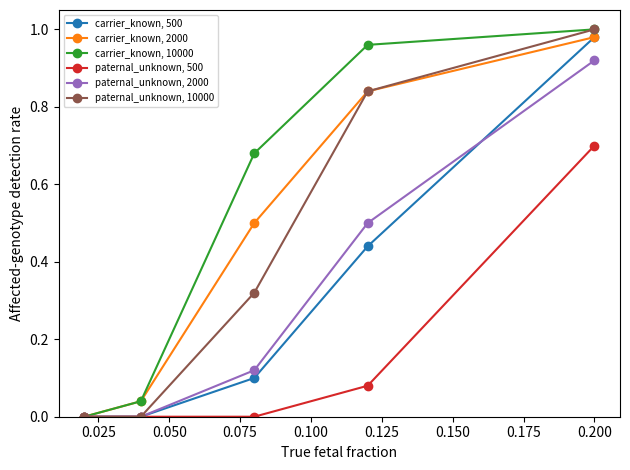

Recreate this plot in Python.
"""Research-only fetal genotype likelihoods from synthetic molecular counts."""
import argparse
from pathlib import Path
import numpy as np
import pandas as pd
from scipy.stats import betabinom
from scipy.special import logsumexp
import matplotlib
matplotlib.use('Agg')
import matplotlib.pyplot as plt

def prior(maternal,paternal=None,q=.02):
    m=maternal/2;p=q if paternal is None else paternal/2
    return np.array([(1-m)*(1-p),m*(1-p)+(1-m)*p,m*p])
def probabilities(maternal,ff,error=.001):
    return error+(1-2*error)*((1-ff)*maternal/2+ff*np.arange(3)/2)
def posterior(alt,n,maternal,ff,paternal=None,q=.02,rho=.0005,ff_sd=0):
    pr=prior(maternal,paternal,q);grid=np.clip(ff+ff_sd*np.linspace(-3,3,13),.0001,.5);weights=-.5*np.linspace(-3,3,13)**2;weights-=logsumexp(weights)
    p=np.array([probabilities(maternal,f) for f in grid]);k=1/rho-1
    ll=logsumexp(betabinom.logpmf(alt,n,p*k,(1-p)*k)+weights[:,None],axis=0)
    with np.errstate(divide='ignore'):lp=ll+np.log(pr)
    return np.exp(lp-logsumexp(lp))
def run(out,seed=42):
    out=Path(out);out.mkdir(parents=True,exist_ok=True);rng=np.random.default_rng(seed);rows=[];rho=.0005;k=1/rho-1
    # Illustrative single-variant recessive loci, not real patient genotypes or clinical variant annotations.
    for gene in ['CFTR','HBB']:
        for ff in [.02,.04,.08,.12,.2]:
            for n in [500,2000,10000]:
                for truth in range(3):
                    for rep in range(25):
                        p=probabilities(1,ff)[truth];alt=rng.binomial(n,rng.beta(p*k,(1-p)*k));est=float(np.clip(rng.normal(ff,.005),.001,.5))
                        for mode,paternal in [('carrier_known',1),('paternal_unknown',None)]:
                            post=posterior(alt,n,1,est,paternal,ff_sd=.005);call=int(np.argmax(post)) if max(post)>=.95 else -1
                            rows.append(dict(gene=gene,true_ff=ff,estimated_ff=est,molecules=n,truth=truth,alt=alt,mode=mode,call=call,p0=post[0],p1=post[1],p2=post[2]))
    df=pd.DataFrame(rows);df.to_csv(out/'benchmark.csv',index=False);df['correct']=df.call==df.truth;df['no_call']=df.call==-1;df['tp']=(df.truth==2)&(df.call==2);df['fp']=(df.truth!=2)&(df.call==2);df['affected']=df.truth==2;df['unaffected']=df.truth!=2
    s=df.groupby(['mode','true_ff','molecules']).agg(accuracy_all=('correct','mean'),no_call_rate=('no_call','mean'),tp=('tp','sum'),fp=('fp','sum'),affected=('affected','sum'),unaffected=('unaffected','sum')).reset_index();s['affected_detection_rate']=s.tp/s.affected;s['false_positive_rate']=s.fp/s.unaffected;s.to_csv(out/'performance.csv',index=False)
    fig,ax=plt.subplots();
    for (mode,n),g in s.groupby(['mode','molecules']):ax.plot(g.true_ff,g.affected_detection_rate,marker='o',label=f'{mode}, {n}')
    ax.set(xlabel='True fetal fraction',ylabel='Affected-genotype detection rate',ylim=(0,1.05));ax.legend(fontsize=7);fig.tight_layout();fig.savefig(out/'detection_performance.png');plt.close(fig);print(s.to_string(index=False))
if __name__=='__main__':
    p=argparse.ArgumentParser();p.add_argument('--out',default='results/single_gene');p.add_argument('--seed',type=int,default=42);a=p.parse_args();run(a.out,a.seed)
